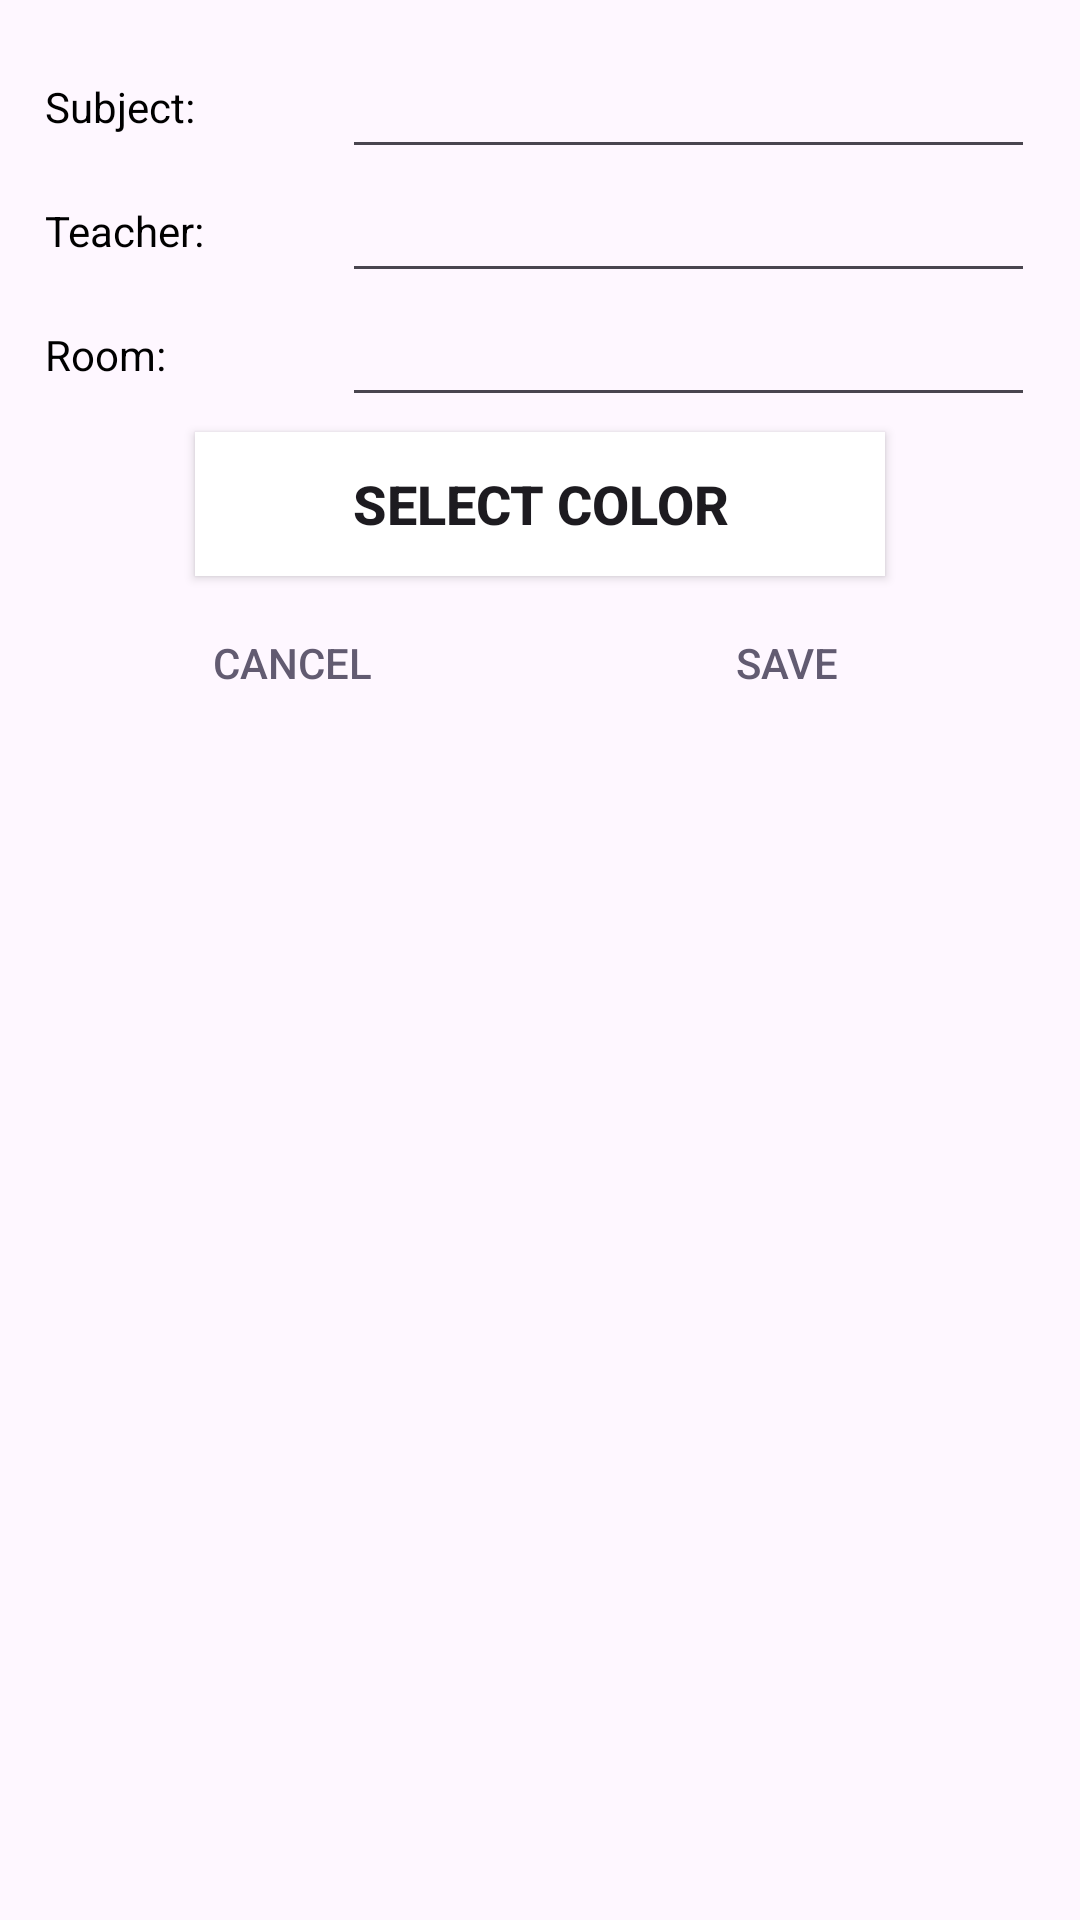

Here is an Android app screen rendered from its layout file. Give the layout XML and the strings, colors and styles it references.
<!-- AndroidManifest.xml: application theme Theme.Material3.DayNight.NoActionBar -->
<!-- res/layout/dialog_create_subject.xml -->
<?xml version="1.0" encoding="utf-8"?>
<LinearLayout xmlns:android="http://schemas.android.com/apk/res/android"
    android:layout_width="match_parent"
    android:layout_height="match_parent"
    android:orientation="vertical"
    android:padding="15dp">

    <LinearLayout
        android:layout_width="match_parent"
        android:layout_height="wrap_content"
        android:gravity="center_vertical"
        android:orientation="horizontal">

        <TextView
            android:layout_width="0dp"
            android:layout_height="wrap_content"
            android:layout_weight=".3"
            android:text="@string/subject_dialog"
            android:textAlignment="textStart"
            android:textColor="@android:color/black"
            android:textSize="14sp" />

        <AutoCompleteTextView
            android:id="@+id/subject_dialog"
            android:layout_width="0dp"
            android:layout_height="wrap_content"
            android:layout_weight=".7"
            android:imeOptions="actionDone"
            android:singleLine="true"
            android:textColor="@android:color/black" />
    </LinearLayout>

    <LinearLayout
        android:layout_width="match_parent"
        android:layout_height="wrap_content"
        android:gravity="center_vertical"
        android:orientation="horizontal">

        <TextView
            android:layout_width="0dp"
            android:layout_height="wrap_content"
            android:layout_weight=".3"
            android:text="@string/teacher_dialog"
            android:textAlignment="textStart"
            android:textColor="@android:color/black"
            android:textSize="14sp" />

        <AutoCompleteTextView
            android:id="@+id/teacher_dialog"
            android:layout_width="0dp"
            android:layout_height="wrap_content"
            android:layout_weight=".7"
            android:imeOptions="actionDone"
            android:singleLine="true"
            android:textColor="@android:color/black" />
    </LinearLayout>

    <LinearLayout
        android:layout_width="match_parent"
        android:layout_height="wrap_content"
        android:gravity="center_vertical"
        android:orientation="horizontal">

        <TextView
            android:layout_width="0dp"
            android:layout_height="wrap_content"
            android:layout_weight=".3"
            android:text="@string/room_dialog"
            android:textAlignment="textStart"
            android:textColor="@android:color/black"
            android:textSize="14sp" />

        <EditText
            android:id="@+id/room_dialog"
            android:layout_width="0dp"
            android:layout_height="wrap_content"
            android:layout_weight=".7"
            android:imeOptions="actionDone"
            android:singleLine="true"
            android:textColor="@android:color/black" />
    </LinearLayout>

    <LinearLayout
        android:layout_width="match_parent"
        android:layout_height="wrap_content"
        android:gravity="center_vertical"
        android:orientation="horizontal">

        <Button
            android:id="@+id/select_color"
            android:layout_width="match_parent"
            android:layout_height="wrap_content"
            android:layout_marginTop="5dp"
            android:layout_marginBottom="5dp"
            android:layout_marginRight="50dp"
            android:layout_marginLeft="50dp"
            android:background="@color/white"
            android:text="@string/select_color"
            android:textAlignment="center"
            android:textAllCaps="true"
            android:textSize="18sp"
            android:textStyle="bold" />
    </LinearLayout>

    <LinearLayout
        android:layout_width="match_parent"
        android:layout_height="wrap_content"
        android:orientation="horizontal">
        <Button
            android:text="@string/cancel"
            android:layout_weight="1"
            android:layout_width="match_parent"
            android:layout_height="wrap_content"
            android:id="@+id/cancel"
            style="@style/Widget.AppCompat.Button.ButtonBar.AlertDialog" />

        <Button
            android:text="@string/save"
            android:layout_weight="1"
            android:layout_width="match_parent"
            android:layout_height="wrap_content"
            android:id="@+id/save"
            style="@style/Widget.AppCompat.Button.ButtonBar.AlertDialog" />

    </LinearLayout>

</LinearLayout>
<!-- resources referenced by this layout -->
<resources>
  <color name="white">#FFFFFF</color>
  <string name="cancel">Cancel</string>
  <string name="room_dialog">Room:</string>
  <string name="save">Save</string>
  <string name="select_color">Select color</string>
  <string name="subject_dialog">Subject:</string>
  <string name="teacher_dialog">Teacher:</string>
</resources>
